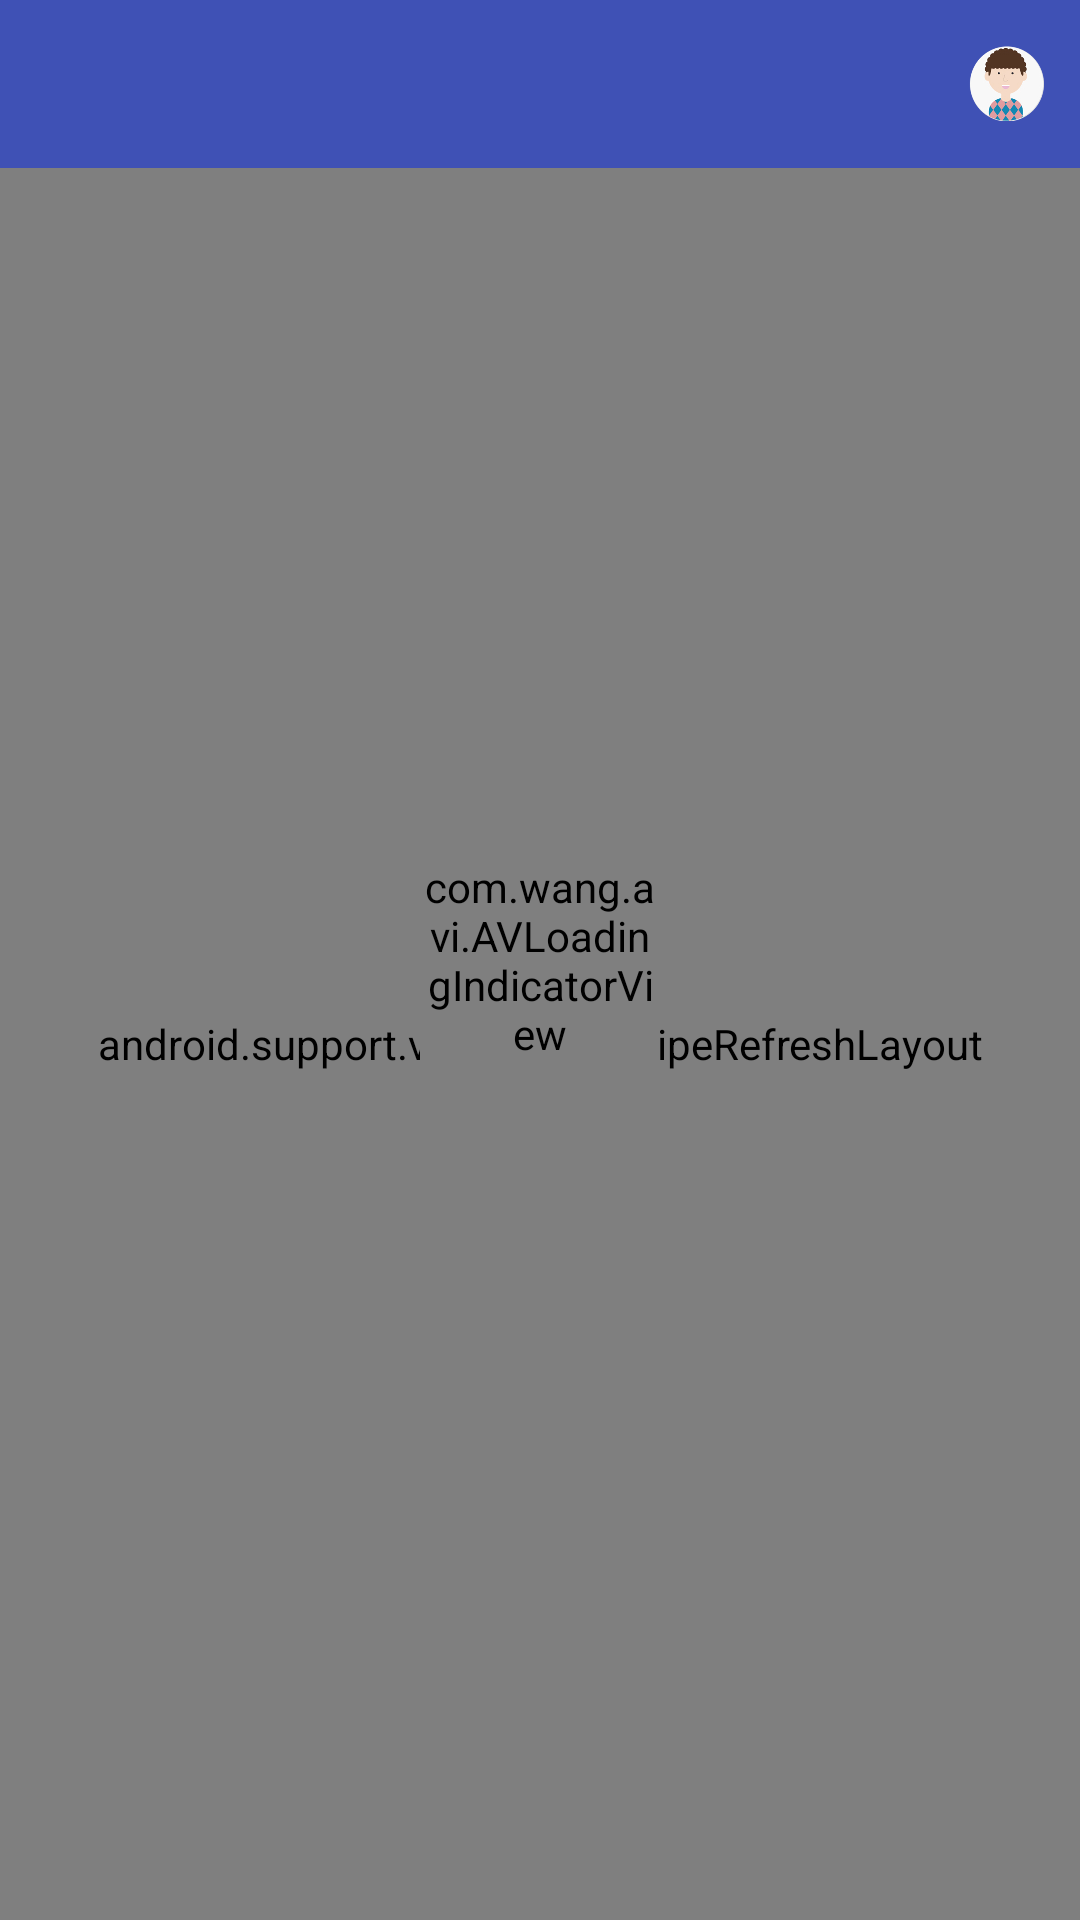

Write the Android layout XML for this screen, with the resource values it uses.
<!-- AndroidManifest.xml: application theme HotWxReading -->
<!-- res/layout/activity_main.xml -->
<?xml version="1.0" encoding="utf-8"?>
<RelativeLayout xmlns:android="http://schemas.android.com/apk/res/android"
    xmlns:app="http://schemas.android.com/apk/res-auto"
    xmlns:tools="http://schemas.android.com/tools"
    android:layout_width="match_parent"
    android:layout_height="match_parent"
    tools:context=".ImageList.widget.MainActivity">

    <android.support.v7.widget.Toolbar
        android:id="@+id/toolbar"
        android:layout_width="match_parent"
        android:layout_height="?attr/actionBarSize"
        android:background="?attr/colorPrimary"
        app:popupTheme="@style/ThemeOverlay.AppCompat.Light"
        app:theme="@style/ThemeOverlay.AppCompat.Dark.ActionBar"
        app:titleTextColor="@color/white">

        <RelativeLayout
            android:layout_width="match_parent"
            android:layout_height="wrap_content">


            <TextView
                android:id="@+id/title"
                android:layout_width="match_parent"
                android:layout_height="wrap_content"
                android:layout_centerInParent="true"
                android:gravity="center"
                android:textColor="@color/white"
                android:textSize="18sp" />

            <ImageView
                android:onClick="aboutMe"
                android:layout_width="25dp"
                android:layout_height="25dp"
                android:layout_alignParentRight="true"
                android:layout_marginRight="12dp"
                android:clickable="true"
                android:src="@drawable/me" />
        </RelativeLayout>
    </android.support.v7.widget.Toolbar>

    <android.support.v4.widget.SwipeRefreshLayout
        android:id="@+id/swiperefreshlayout"
        android:layout_width="match_parent"
        android:layout_height="match_parent"
        android:layout_below="@id/toolbar">

        <android.support.v7.widget.RecyclerView
            android:id="@+id/recyclerview"
            android:layout_width="match_parent"
            android:layout_height="match_parent"></android.support.v7.widget.RecyclerView>
    </android.support.v4.widget.SwipeRefreshLayout>

    <com.wang.avi.AVLoadingIndicatorView
        android:id="@+id/loadingView"
        android:layout_width="80dp"
        android:layout_height="80dp"
        android:layout_centerInParent="true"
        android:visibility="visible"
        app:indicator="Pacman"
        app:indicator_color="?attr/colorPrimary" />
</RelativeLayout>
<!-- resources referenced by this layout -->
<resources>
  <color name="white">#fff</color>
  <!-- drawable me: png bitmap (drawable, 52701 bytes) -->
  <style name="HotWxReading" parent="AppTheme" />
  <style name="AppTheme" parent="Theme.AppCompat.Light.DarkActionBar">
          
          <item name="drawerArrowStyle">@style/AppTheme.DrawerArrowToggle</item>
          <item name="colorPrimary">@color/colorPrimary</item>
          <item name="colorPrimaryDark">@color/colorPrimaryDark</item>
          <item name="colorAccent">@color/colorAccent</item>
          <item name="windowActionBar">false</item>
          <item name="windowNoTitle">true</item>
          <item name="android:windowIsTranslucent">true</item>
  
  
      </style>
  <style name="AppTheme.DrawerArrowToggle" parent="Base.Widget.AppCompat.DrawerArrowToggle">
          <item name="color">@color/white</item>
  
      </style>
  <color name="colorPrimary">#3F51B5</color>
  <color name="colorPrimaryDark">#303F9F</color>
  <color name="colorAccent">#303F9F</color>
</resources>
